The GitHub repository ChandranSukirthan/Advanced-Brain-Tumor-Classification-Using-Deep-Learning contains a labelled image folder "tumorous_and_nontumorous" with 2 categories: non-tumorous, tumorous. Examples follow, each with its label.

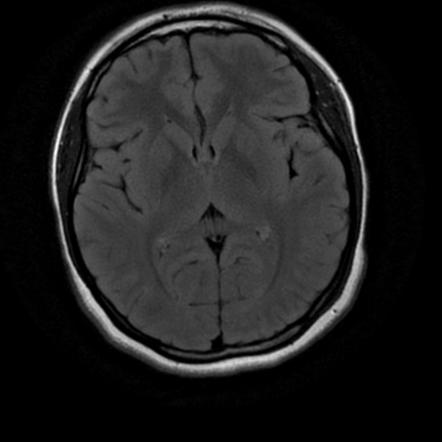
Label: non-tumorous

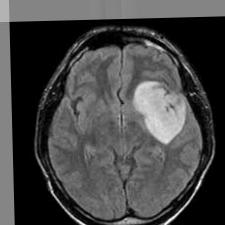
Label: tumorous

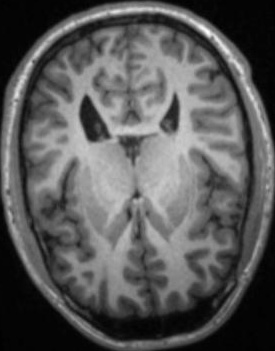
Label: non-tumorous

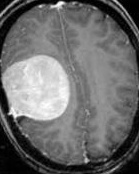
Label: tumorous

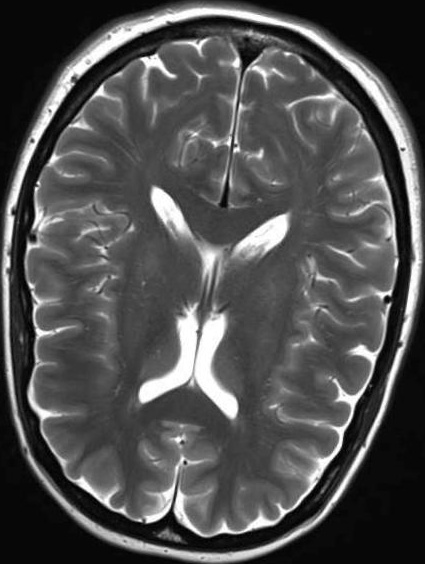
Label: non-tumorous

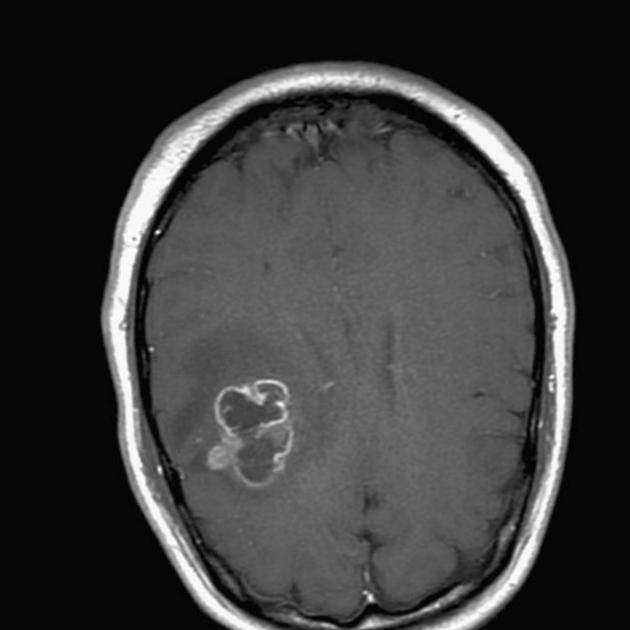
Label: tumorous
